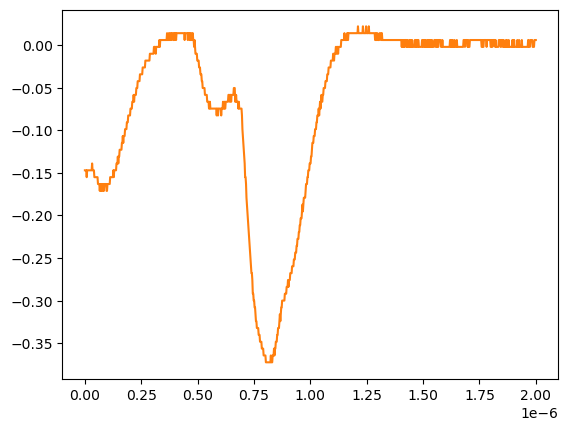

The data file committed next to this chart (first rows):
# KEYSIGHT TECHNOLOGIES, MSO-X 3024T, MY58262555, 07.30.2019051434
# time, 1
# 2024-07-24 15:45:28.849310
0.000000000000000000e+00, -1.470349999999999990e-01
2.002002002002001797e-09, -1.470349999999999990e-01
4.004004004004003593e-09, -1.470349999999999990e-01
6.006006006006005804e-09, -1.470349999999999990e-01
8.008008008008007187e-09, -1.550749999999999906e-01
1.001001001001000857e-08, -1.470349999999999990e-01
1.201201201201201161e-08, -1.470349999999999990e-01
1.401401401401401299e-08, -1.470349999999999990e-01
1.601601601601601437e-08, -1.470349999999999990e-01
1.801801801801801741e-08, -1.470349999999999990e-01
2.002002002002001714e-08, -1.470349999999999990e-01
2.202202202202202018e-08, -1.470349999999999990e-01
2.402402402402402322e-08, -1.470349999999999990e-01
2.602602602602602294e-08, -1.470349999999999990e-01
2.802802802802802598e-08, -1.470349999999999990e-01
3.003003003003002571e-08, -1.470349999999999990e-01
3.203203203203202875e-08, -1.389950000000000074e-01
3.403403403403403179e-08, -1.470349999999999990e-01
3.603603603603603482e-08, -1.470349999999999990e-01
3.803803803803803124e-08, -1.470349999999999990e-01
4.004004004004003428e-08, -1.470349999999999990e-01
4.204204204204203732e-08, -1.550749999999999906e-01
4.404404404404404036e-08, -1.550749999999999906e-01
4.604604604604604339e-08, -1.550749999999999906e-01
4.804804804804804643e-08, -1.550749999999999906e-01
5.005005005005004285e-08, -1.550749999999999906e-01
5.205205205205204589e-08, -1.550749999999999906e-01
5.405405405405404893e-08, -1.550749999999999906e-01
5.605605605605605196e-08, -1.550749999999999906e-01
5.805805805805805500e-08, -1.631160000000000110e-01
6.006006006006005142e-08, -1.631160000000000110e-01
6.206206206206205446e-08, -1.631160000000000110e-01
6.406406406406405750e-08, -1.631160000000000110e-01
6.606606606606606053e-08, -1.711560000000000026e-01
6.806806806806806357e-08, -1.631160000000000110e-01
7.007007007007006661e-08, -1.631160000000000110e-01
7.207207207207206965e-08, -1.711560000000000026e-01
7.407407407407407268e-08, -1.631160000000000110e-01
7.607607607607606249e-08, -1.631160000000000110e-01
7.807807807807806552e-08, -1.711560000000000026e-01
8.008008008008006856e-08, -1.711560000000000026e-01
8.208208208208207160e-08, -1.631160000000000110e-01
8.408408408408407464e-08, -1.711560000000000026e-01
8.608608608608607767e-08, -1.631160000000000110e-01
8.808808808808808071e-08, -1.631160000000000110e-01
9.009009009009008375e-08, -1.631160000000000110e-01
9.209209209209208679e-08, -1.631160000000000110e-01
9.409409409409408982e-08, -1.631160000000000110e-01
9.609609609609609286e-08, -1.711560000000000026e-01
9.809809809809808266e-08, -1.711560000000000026e-01
1.001001001001000857e-07, -1.631160000000000110e-01
1.021021021021020887e-07, -1.631160000000000110e-01
1.041041041041040918e-07, -1.631160000000000110e-01
1.061061061061060948e-07, -1.631160000000000110e-01
1.081081081081080979e-07, -1.631160000000000110e-01
1.101101101101101009e-07, -1.631160000000000110e-01
1.121121121121121039e-07, -1.550749999999999906e-01
1.141141141141141070e-07, -1.550749999999999906e-01
... 942 more rows
